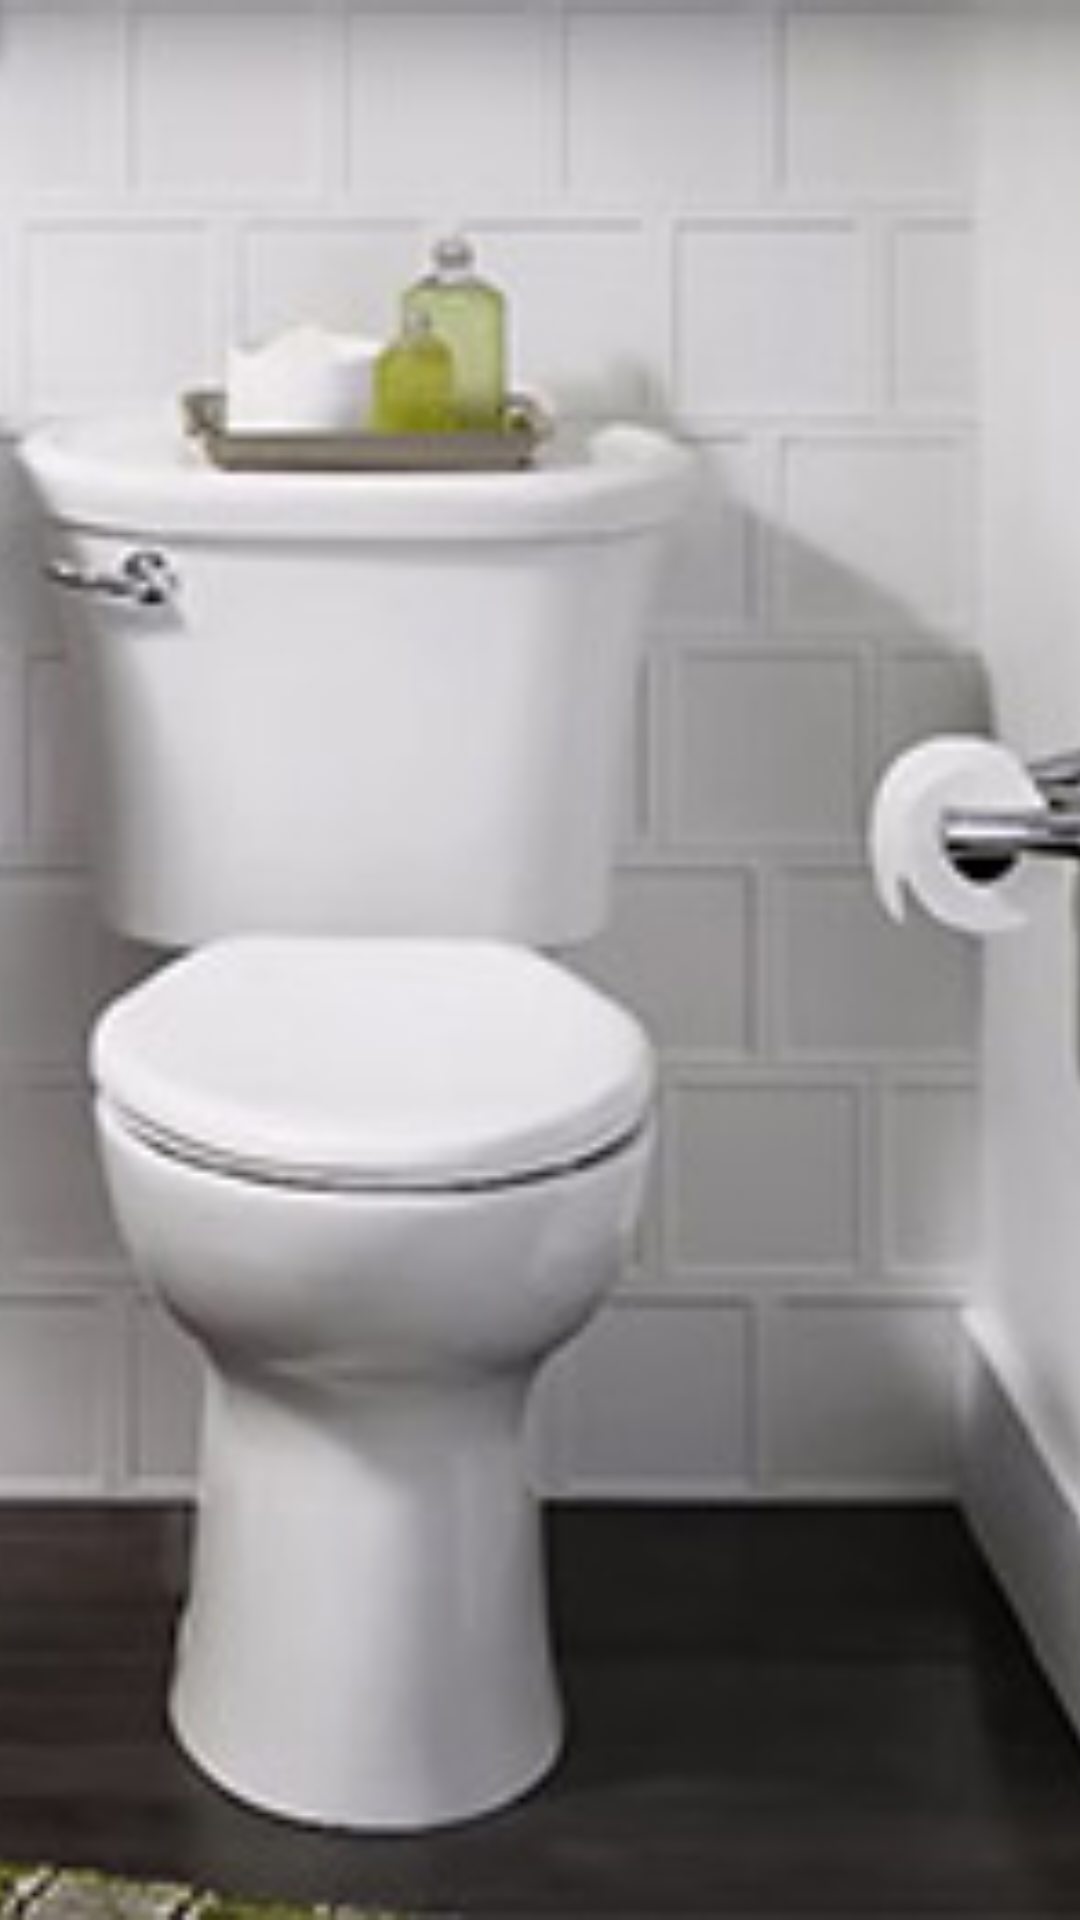

Write the Android layout XML for this screen, with the resource values it uses.
<!-- AndroidManifest.xml: application theme AppTheme -->
<!-- res/layout/slide.xml -->
<?xml version="1.0" encoding="utf-8"?>
<FrameLayout xmlns:android="http://schemas.android.com/apk/res/android"
    android:layout_width="fill_parent"
    android:layout_height="fill_parent">
    <ImageView
        android:id="@+id/slideImage"
        android:layout_width="fill_parent"
        android:layout_height="fill_parent"
        android:adjustViewBounds="true"
        android:layout_gravity="center"
        android:src="@drawable/wc"
        android:scaleType="centerCrop"/>
</FrameLayout>
<!-- resources referenced by this layout -->
<resources>
  <!-- drawable wc: jpg bitmap (drawable, 52294 bytes) -->
  <style name="AppTheme" parent="Theme.AppCompat.Light.DarkActionBar">
          
          <item name="colorPrimary">@color/colorPrimary</item>
          <item name="colorPrimaryDark">@color/colorPrimaryDark</item>
          <item name="colorAccent">@color/colorAccent</item>
      </style>
  <color name="colorPrimary">#d65f5f</color>
  <color name="colorPrimaryDark">#9f3030</color>
  <color name="colorAccent">#000000</color>
</resources>
